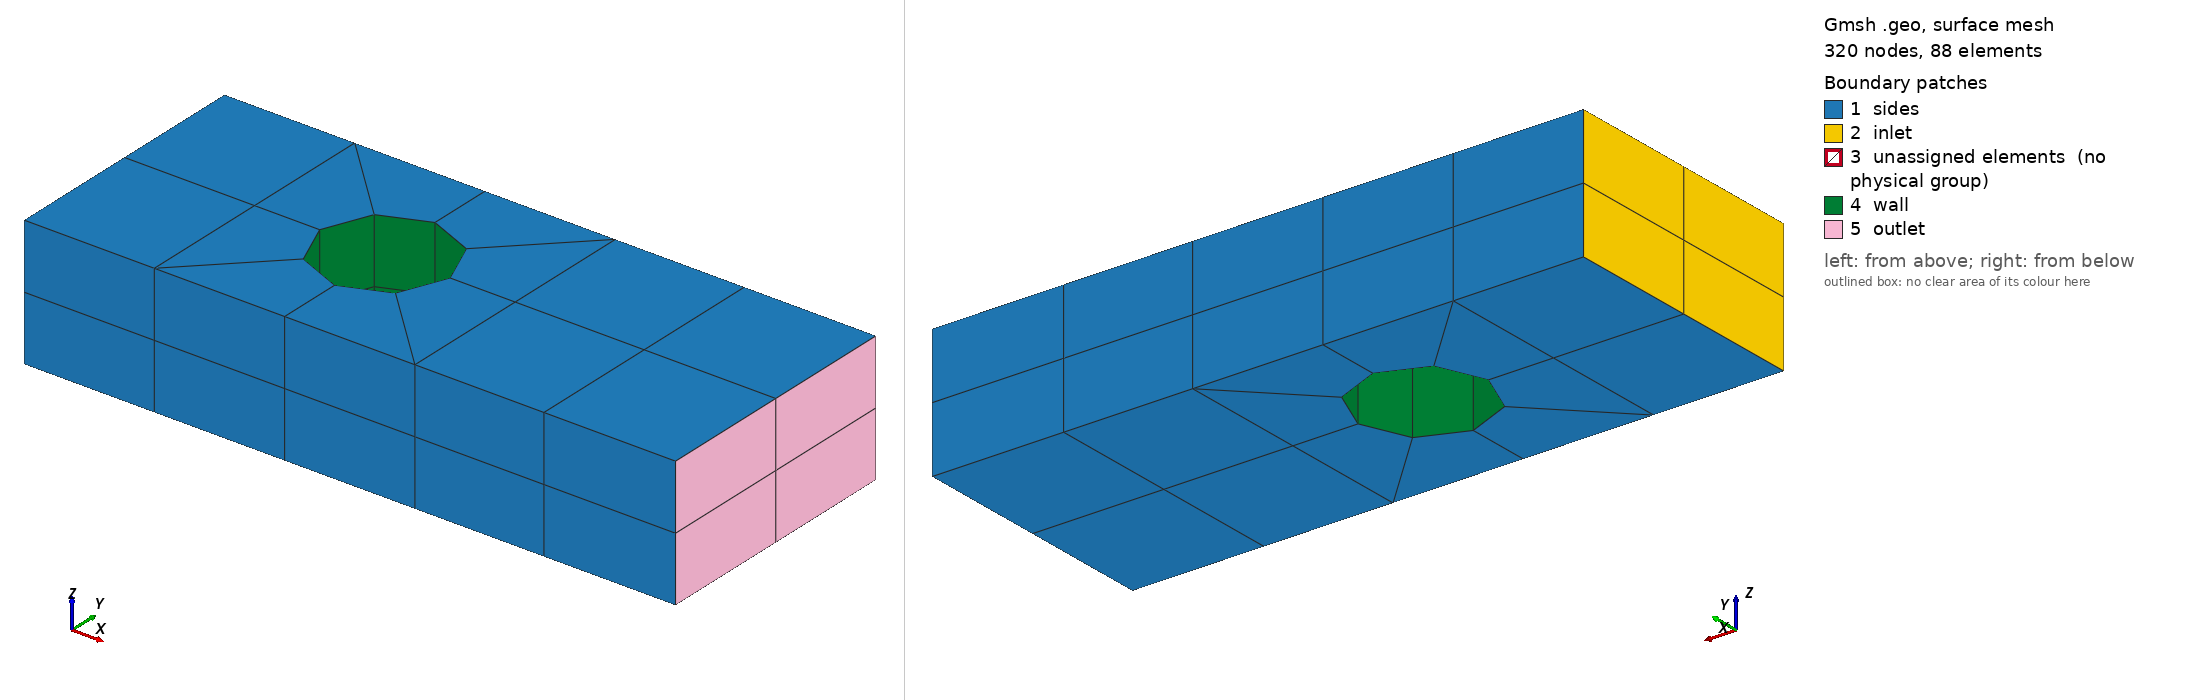

Gmsh geometry script, surface-meshed: 320 nodes, 88 surface elements. Boundary patches (legend numbers): 1 sides, 2 inlet, 3 unassigned elements (no physical group), 4 wall, 5 outlet. Left view from above one corner, right view from below the opposite corner. Legend entries are the model's physical surfaces; 'unassigned elements' are surfaces in no physical group. The drawing asked Gmsh for element sizes between 1% and 20% of the model's largest extent; the script's own settings can give other sizes.

=== mesh.geo (drawn) ===

xc = 0.35355339059;

Point(1) = {-2, -1, 0, 1.0};
Point(2) = {-2, 1, 0, 1.0};
Point(3) = {-1, -1, 0, 1.0};
Point(4) = {-1, 1, 0, 1.0};
Point(5) = {1, -1, 0, 1.0};
Point(6) = {1, 1, 0, 1.0};
Point(7) = {3, -1, 0, 1.0};
Point(8) = {3, 1, 0, 1.0};
Point(9) = {-0, -0, 0, 1.0};
Point(10) = {-xc, xc, 0, 1.0};
Point(11) = {xc, xc, 0, 1.0};
Point(12) = {xc, -xc, 0, 1.0};
Point(13) = {-xc, -xc, 0, 1.0};
Line(1) = {1, 3};
Line(2) = {3, 5};
Line(3) = {5, 7};
Line(4) = {7, 8};
Line(5) = {8, 6};
Line(6) = {6, 4};
Line(7) = {4, 2};
Line(8) = {2, 1};
Line(9) = {3, 4};
Line(10) = {5, 6};
Line(11) = {6, 11};
Line(12) = {5, 12};
Line(13) = {3, 13};
Line(14) = {4, 10};
Circle(15) = {12, 9, 11};
Circle(16) = {11, 9, 10};
Circle(17) = {10, 9, 13};
Circle(18) = {13, 9, 12};
Curve Loop(1) = {8, 1, 9, 7};
Plane Surface(1) = {1};
Curve Loop(2) = {10, -5, -4, -3};
Plane Surface(2) = {2};
Curve Loop(3) = {9, 14, 17, -13};
Plane Surface(3) = {3};
Curve Loop(4) = {13, 18, -12, -2};
Plane Surface(4) = {4};
Curve Loop(5) = {12, 15, -11, -10};
Plane Surface(5) = {5};
Curve Loop(6) = {6, 14, -16, -11};
Plane Surface(6) = {6};
Transfinite Curve {8, 9, 10, 4, 15, 17, 16, 18, 6, 2} = 3 Using Progression 1;
Transfinite Curve {14, 11, 12, 13} = 2 Using Progression 1;
Transfinite Curve {-1, 7} = 2 Using Progression 1.035;
Transfinite Curve {3, -5} = 3 Using Progression 1.02;
Transfinite Surface {1};
Transfinite Surface {2};
Transfinite Surface {4};
Transfinite Surface {5};
Transfinite Surface {6};
Transfinite Surface {3};
Recombine Surface {1, 3, 4, 5, 6, 2};
//+
Extrude {0, 0, 1} {
  Surface{1}; Surface{3}; Surface{5}; Surface{2}; Surface{4}; Surface{6}; Layers {2}; Recombine;
}
//+
Translate {0, 0, -0.5} {
  Volume{1}; Volume{2}; Volume{3}; Volume{4}; Volume{5}; Volume{6}; 
}
//+
Physical Surface("inlet", 151) = {27};
//+
Physical Surface("outlet", 152) = {101};
//+
Physical Surface("wall", 153) = {119, 75, 145, 57};
//+
Physical Surface("sides", 154) = {31, 127, 105, 97, 137, 39, 2, 106, 5, 84, 6, 150, 3, 62, 1, 40, 4, 128};
//+
Physical Volume("internal", 155) = {1, 2, 3, 4, 6, 5};

Mesh.ElementOrder = 2;
